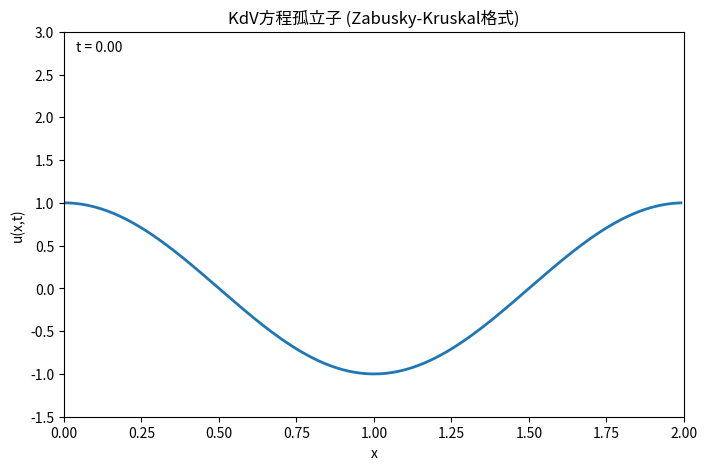

Write Python code to recreate this figure.
import numpy as np
import matplotlib.pyplot as plt
import matplotlib.animation as animation
# from matplotlib import rc

# 参数设置
L = 2.0
N = 200
dx = L / N
delta = 0.022
delta_sq = delta**2
t_max = 4.0 # 模拟足够长的时间以观察孤立子
dt = 1e-4   # 稳定性要求
n_steps = int(t_max / dt)

# 网格设置
x = np.linspace(0, L, N, endpoint=False)

# 初始条件
u0 = np.cos(np.pi * x)

# 存储解的数组
# Leapfrog格式只需要前一步、当前步和下一步
u_prev = np.copy(u0)
u_curr = np.copy(u0)
u_next = np.zeros_like(u0)

# 第一步使用前向欧拉法（或RK2）启动Leapfrog
# 方程: u_t = - (u u_x + delta^2 u_xxx)
# 空间导数的有限差分
def compute_rhs(u):
    # 使用 np.roll 处理周期性边界条件
    # u_x 近似为 (u_{j+1} - u_{j-1}) / 2dx
    # u u_x 采用 Zabusky-Kruskal 守恒格式: 1/3 (u_{j+1} + u_j + u_{j-1}) * (u_{j+1} - u_{j-1}) / 2dx
    
    u_jp1 = np.roll(u, -1)
    u_jm1 = np.roll(u, 1)
    u_jp2 = np.roll(u, -2)
    u_jm2 = np.roll(u, 2)
    
    # 非线性项: 1/3 * (u_{j+1} + u_j + u_{j-1}) * (u_{j+1} - u_{j-1}) / (2*dx)
    nonlinear = (u_jp1 + u + u_jm1) / 3.0 * (u_jp1 - u_jm1) / (2 * dx)
    
    # 色散项: delta^2 * (u_{j+2} - 2u_{j+1} + 2u_{j-1} - u_{j-2}) / (2*dx^3)
    dispersion = delta_sq * (u_jp2 - 2*u_jp1 + 2*u_jm1 - u_jm2) / (2 * dx**3)
    
    return -(nonlinear + dispersion)

# t=1 的欧拉步
rhs = compute_rhs(u_curr)
u_curr = u_prev + dt * rhs

# 存储动画帧
frames = []
save_interval = 100 # 每100步保存一次
frames.append(u_prev.copy())

print(f"开始模拟: N={N}, dt={dt}, 总步数={n_steps}")

for step in range(1, n_steps):
    # Leapfrog 步进
    # u^{n+1} = u^{n-1} + 2*dt * RHS(u^n)
    rhs = compute_rhs(u_curr)
    u_next = u_prev + 2 * dt * rhs
    
    # 稳定性滤波（可选，Leapfrog通常需要Robert-Asselin滤波来抑制计算模，但Zabusky-Kruskal原始论文未使用，此处保持原始格式）
    
    # 更新数组
    u_prev[:] = u_curr[:]
    u_curr[:] = u_next[:]
    
    if step % save_interval == 0:
        frames.append(u_curr.copy())
        if step % 1000 == 0:
            print(f"步骤 {step}/{n_steps}, 最大u值: {np.max(u_curr):.4f}")

print("模拟结束。")

# 动画生成
fig, ax = plt.subplots(figsize=(8, 5))
line, = ax.plot(x, frames[0], lw=2)
ax.set_xlim(0, L)
ax.set_ylim(-1.5, 3.0) # 孤立子会比初始的1.0更高
ax.set_xlabel('x')
ax.set_ylabel('u(x,t)')
ax.set_title('KdV方程孤立子 (Zabusky-Kruskal格式)')
time_text = ax.text(0.02, 0.95, '', transform=ax.transAxes)

def update(frame_idx):
    u = frames[frame_idx]
    line.set_ydata(u)
    time_text.set_text(f't = {frame_idx * dt * save_interval:.2f}')
    return line, time_text

ani = animation.FuncAnimation(fig, update, frames=len(frames), interval=30, blit=True)

# 保存动画
output_file = 'hw4/assets/kdv_solitons.gif'
print(f"正在保存动画至 {output_file}...")
try:
    ani.save(output_file, writer='pillow', fps=30)
    print("动画保存成功。")
except Exception as e:
    print(f"保存动画出错: {e}")
    # 尝试保存为mp4
    try:
        output_file_mp4 = 'hw4/assets/kdv_solitons.mp4'
        ani.save(output_file_mp4, writer='ffmpeg', fps=30)
        print(f"动画已保存为 {output_file_mp4}")
    except Exception as e2:
        print(f"无法保存为mp4: {e2}")

plt.close()
